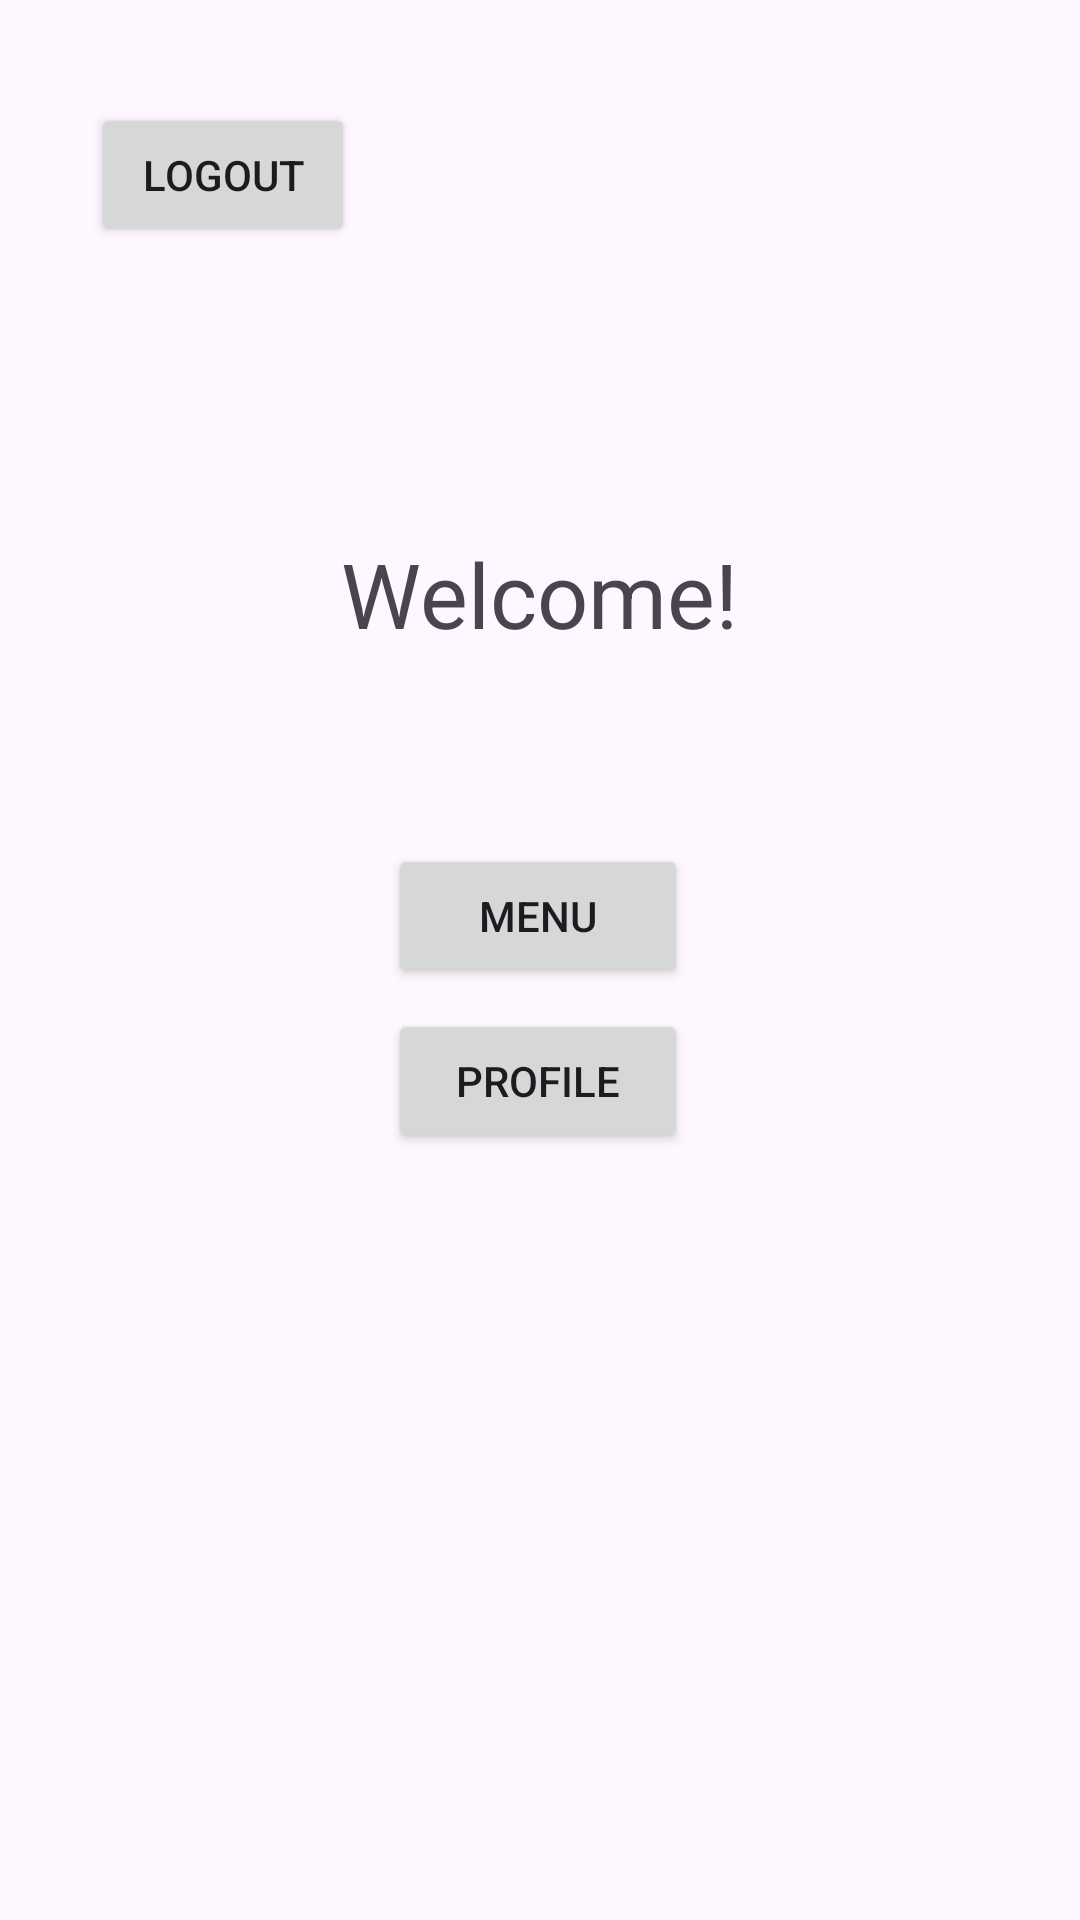

Produce the Android XML layout that renders to this screen, including the resource entries it uses.
<!-- AndroidManifest.xml: application theme Theme.AlponsPyroDeVeneciaBlock5Quiz -->
<!-- res/layout/activity_home.xml -->
<?xml version="1.0" encoding="utf-8"?>
<androidx.constraintlayout.widget.ConstraintLayout xmlns:android="http://schemas.android.com/apk/res/android"
    xmlns:app="http://schemas.android.com/apk/res-auto"
    xmlns:tools="http://schemas.android.com/tools"
    android:layout_width="match_parent"
    android:layout_height="match_parent"
    tools:context=".Home">

    <Button
        android:id="@+id/button5"
        android:layout_width="wrap_content"
        android:layout_height="wrap_content"
        android:text="Logout"
        app:layout_constraintBottom_toBottomOf="parent"
        app:layout_constraintEnd_toEndOf="parent"
        app:layout_constraintHorizontal_bias="0.112"
        app:layout_constraintStart_toStartOf="parent"
        app:layout_constraintTop_toTopOf="parent"
        app:layout_constraintVertical_bias="0.058" />

    <Button
        android:id="@+id/button6"
        android:layout_width="100dp"
        android:layout_height="wrap_content"
        android:text="Menu"
        app:layout_constraintBottom_toBottomOf="parent"
        app:layout_constraintEnd_toEndOf="parent"
        app:layout_constraintHorizontal_bias="0.498"
        app:layout_constraintStart_toStartOf="parent"
        app:layout_constraintTop_toTopOf="parent"
        app:layout_constraintVertical_bias="0.475" />

    <Button
        android:id="@+id/button7"
        android:layout_width="100dp"
        android:layout_height="wrap_content"
        android:text="Profile"
        app:layout_constraintBottom_toBottomOf="parent"
        app:layout_constraintEnd_toEndOf="parent"
        app:layout_constraintHorizontal_bias="0.498"
        app:layout_constraintStart_toStartOf="parent"
        app:layout_constraintTop_toTopOf="parent"
        app:layout_constraintVertical_bias="0.568" />

    <TextView
        android:id="@+id/textView5"
        android:layout_width="200dp"
        android:layout_height="80dp"
        android:gravity="center"
        android:text="Welcome!"
        android:textSize="30sp"
        app:layout_constraintBottom_toBottomOf="parent"
        app:layout_constraintEnd_toEndOf="parent"
        app:layout_constraintHorizontal_bias="0.497"
        app:layout_constraintStart_toStartOf="parent"
        app:layout_constraintTop_toTopOf="parent"
        app:layout_constraintVertical_bias="0.282" />
</androidx.constraintlayout.widget.ConstraintLayout>
<!-- resources referenced by this layout -->
<resources>
  <style name="Theme.AlponsPyroDeVeneciaBlock5Quiz" parent="Base.Theme.AlponsPyroDeVeneciaBlock5Quiz" />
  <style name="Base.Theme.AlponsPyroDeVeneciaBlock5Quiz" parent="Theme.Material3.DayNight.NoActionBar">
          
          
      </style>
</resources>
